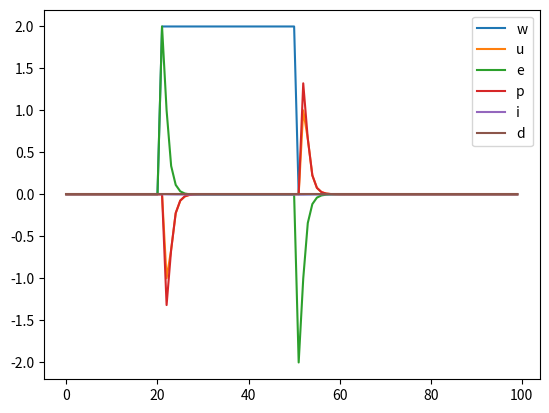

Recreate this plot in Python.
import time
import matplotlib.pyplot as plt

class PID:
    def __init__(self, setpoint=0.0, P=0.0, I=0.0, D=0.0, currentTime=None, satMin=-1.0, satMax=1.0):
        self.Kp = P
        self.Ki = I
        self.Kd = D

        if currentTime == None:
            currentTime = time.time()
        self.currTime = currentTime
        self.prevTime = currentTime

        self.currError = 0.0
        self.prevError = 0.0

        self.saturationMin = satMin
        self.saturationMax = satMax

        self.setpoint = setpoint

        self.u = 0.0
        self.prevU = 0.0
        self.antiwindup = 0.0

        self.Yp = 0.0
        self.Yi = 0.0
        self.Yd = 0.0

    def output(self, feedback=0.0, currentTime=None):

        # count regulation error
        self.currError = self.setpoint - feedback  # negative feedback

        # set current time
        if currentTime is None:
            self.currTime = time.time()
        else:
            self.currTime = currentTime

        # regulator uses trapezoid aproximation
        self.Yp = self.Kp * self.currError
        self.Yi += self.Ki * (self.currTime - self.prevTime) * (self.currError + self.prevError - self.antiwindup)/2  #((self.currError) + self.prevError)/2 - self.antiwindup
        self.Yd = self.Kd * (self.currError - self.prevError) / (self.currTime - self.prevTime)
        self.u = self.Yp + self.Yi + self.Yd

        self.prevU = self.u

        # saturation
        if self.u > self.saturationMax:
            self.u = self.saturationMax
        elif self.u < self.saturationMin:
            self.u = self.saturationMin

        # anti windup
        if self.Ki != 0.0:
            Tr = self.Ki/self.Kp
            self.antiwindup = (self.prevU - self.u)/Tr

        self.prevTime = self.currTime
        self.prevError = self.currError


        return self.u

    def update_params(self, P, I, D):
        self.Kp = P
        self.Ki = I
        self.Kd = D

    def reset(self):
        self.u = 0.0
        self.prevU = 0.0
        self.antiwindup = 0.0

        self.Yp = 0.0
        self.Yi = 0.0
        self.Yd = 0.0
        self.currentTime = time.time()
        self.prevTime = self.currentTime


if __name__ == "__main__":
    dt = 0.00001
    steps = 100
    t = [i for i in range(steps)]
    w = [2.0 if (i > 20) and (i <= 50) else 0 for i in range(steps)]
    u = [0]  # init value
    e = []
    p = []
    i = []
    d = []
    S = 0
    R1 = PID(setpoint=0.0, P=0.66, I=10.0, currentTime=time.time())
    time.sleep(dt)
    for w_in in w:
        p.append(R1.Yp)
        i.append(R1.Yi)
        d.append(R1.Yd)
        e.append(w_in+S)
        reg = R1.output(feedback=e[-1])
        S+=reg
        u.append(reg)
        time.sleep(dt)
    # print(R1.Yi, R1.Yp, R1.antiwindup, R1.setpoint, R1.currError)
    plt.plot(t, w, label="w")
    plt.plot(t, u[:-1], label="u")
    plt.plot(t, e, label="e")
    plt.plot(t, p, label="p")
    plt.plot(t, i, label="i")
    plt.plot(t, d, label="d")
    plt.legend()
    plt.show()
